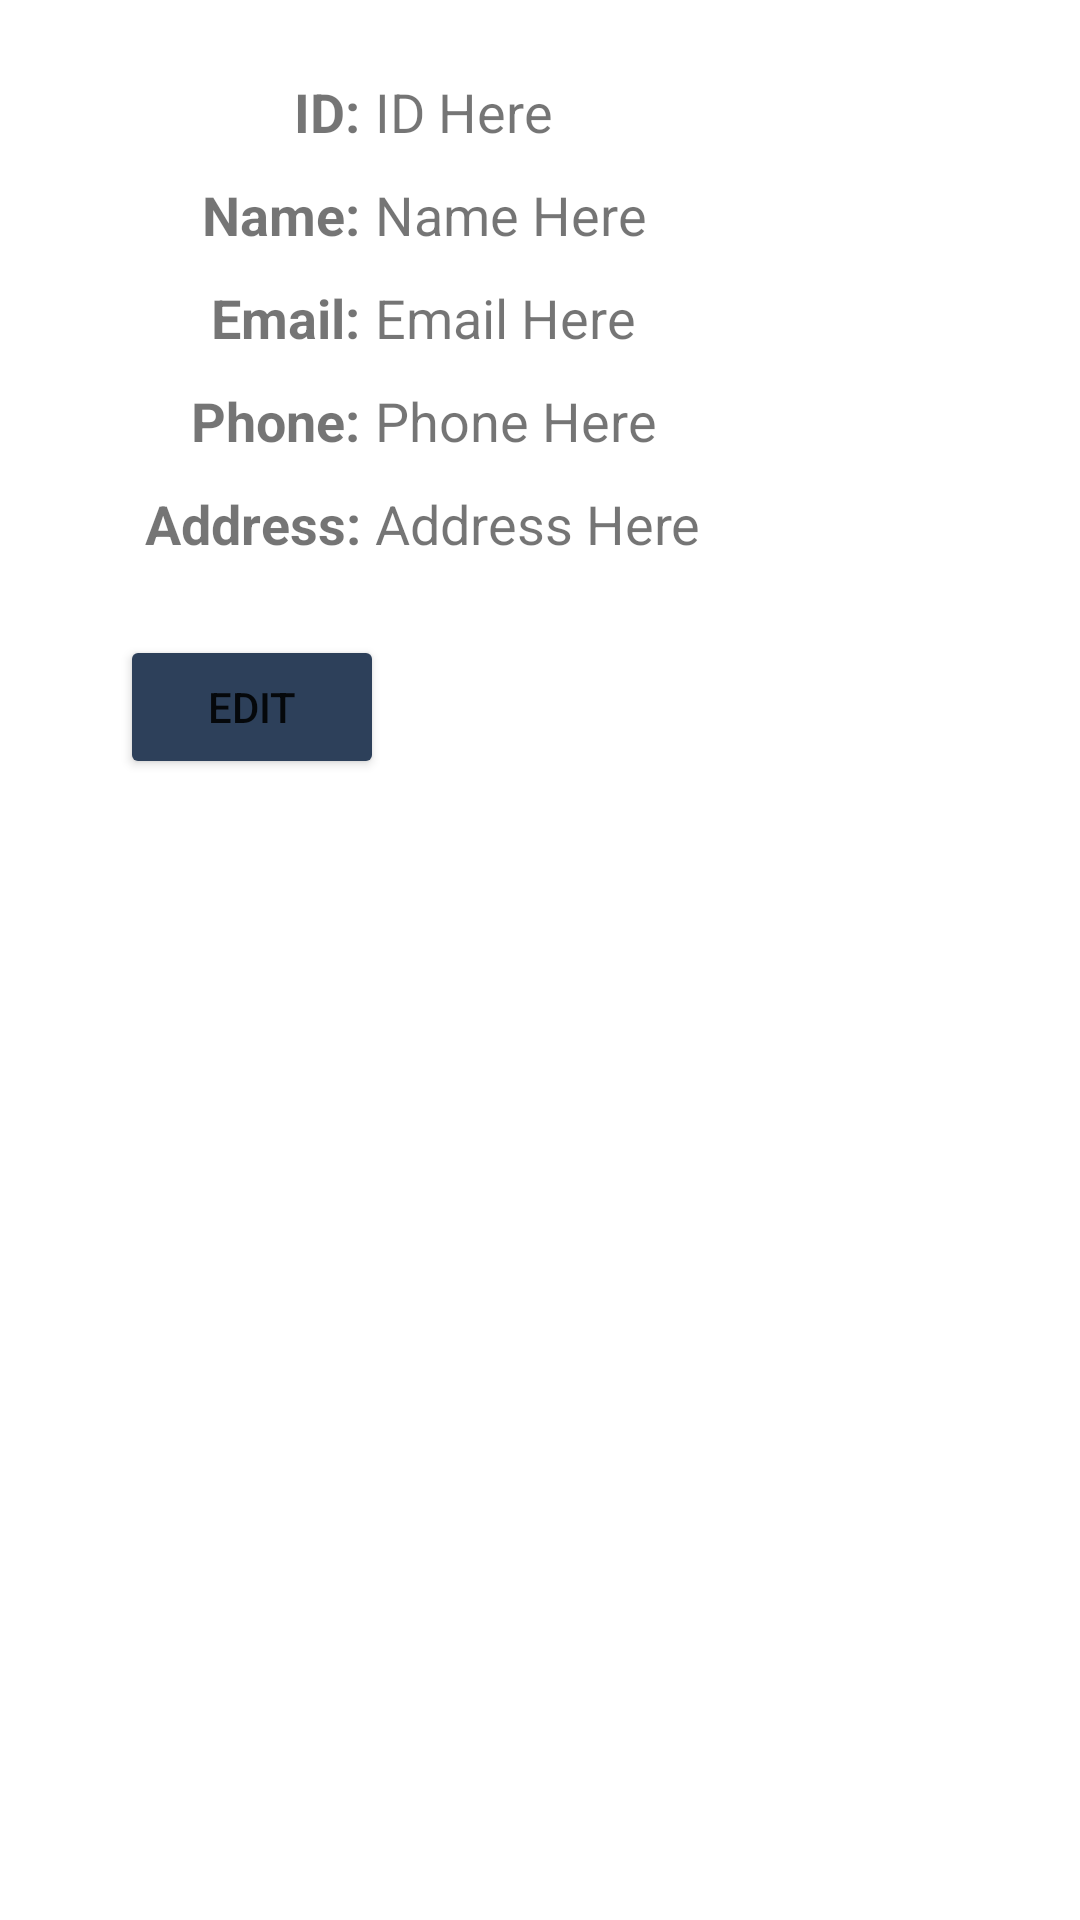

This screen was rendered from an Android layout file. Write that file and the resources it references.
<!-- AndroidManifest.xml: application theme Theme.Cal_Hope_C868 -->
<!-- res/layout/fragment_account.xml -->
<?xml version="1.0" encoding="utf-8"?>
<FrameLayout xmlns:android="http://schemas.android.com/apk/res/android"
    xmlns:tools="http://schemas.android.com/tools"
    android:layout_width="match_parent"
    android:layout_height="match_parent"
    tools:context=".UI.Fragments.AccountFragment">

    <LinearLayout
        android:layout_width="match_parent"
        android:layout_height="wrap_content"
        android:orientation="vertical"
        android:layout_marginTop="15dp"
        android:layout_marginStart="10dp"
        android:layout_marginEnd="10dp">
        <LinearLayout
            android:layout_width="match_parent"
            android:layout_height="wrap_content"
            android:orientation="horizontal"
            android:layout_marginStart="10dp"
            android:layout_marginTop="10dp">
            <TextView
                android:layout_width="100dp"
                android:layout_height="wrap_content"
                android:textStyle="bold"
                android:textAlignment="textEnd"
                android:textSize="18sp"
                android:text="ID:"/>
            <TextView
                android:id="@+id/user_id"
                android:layout_width="wrap_content"
                android:layout_height="wrap_content"
                android:layout_marginStart="5dp"
                android:textSize="18sp"
                android:text="ID Here"/>
        </LinearLayout>
        <LinearLayout
            android:layout_width="match_parent"
            android:layout_height="wrap_content"
            android:orientation="horizontal"
            android:layout_marginStart="10dp"
            android:layout_marginTop="10dp">
            <TextView
                android:layout_width="100dp"
                android:layout_height="wrap_content"
                android:textStyle="bold"
                android:textAlignment="textEnd"
                android:textSize="18sp"
                android:text="Name:"/>
            <TextView
                android:id="@+id/user_name"
                android:layout_width="wrap_content"
                android:layout_height="wrap_content"
                android:layout_marginStart="5dp"
                android:textSize="18sp"
                android:text="Name Here"/>
        </LinearLayout>
        <LinearLayout
            android:layout_width="match_parent"
            android:layout_height="wrap_content"
            android:orientation="horizontal"
            android:layout_marginStart="10dp"
            android:layout_marginTop="10dp">
            <TextView
                android:layout_width="100dp"
                android:layout_height="wrap_content"
                android:textStyle="bold"
                android:textAlignment="textEnd"
                android:textSize="18sp"
                android:text="Email:"/>
            <TextView
                android:id="@+id/user_email"
                android:layout_width="wrap_content"
                android:layout_height="wrap_content"
                android:layout_marginStart="5dp"
                android:textSize="18sp"
                android:text="Email Here"/>
        </LinearLayout>
        <LinearLayout
            android:layout_width="match_parent"
            android:layout_height="wrap_content"
            android:orientation="horizontal"
            android:layout_marginStart="10dp"
            android:layout_marginTop="10dp">
            <TextView
                android:layout_width="100dp"
                android:layout_height="wrap_content"
                android:textStyle="bold"
                android:textAlignment="textEnd"
                android:textSize="18sp"
                android:text="Phone:"/>
            <TextView
                android:id="@+id/user_phone"
                android:layout_width="wrap_content"
                android:layout_height="wrap_content"
                android:layout_marginStart="5dp"
                android:textSize="18sp"
                android:text="Phone Here"/>
        </LinearLayout>
        <LinearLayout
            android:layout_width="match_parent"
            android:layout_height="wrap_content"
            android:orientation="horizontal"
            android:layout_marginStart="10dp"
            android:layout_marginTop="10dp">
            <TextView
                android:layout_width="100dp"
                android:layout_height="wrap_content"
                android:textStyle="bold"
                android:textAlignment="textEnd"
                android:textSize="18sp"
                android:text="Address:"/>
            <TextView
                android:id="@+id/user_address"
                android:layout_width="wrap_content"
                android:layout_height="wrap_content"
                android:layout_marginStart="5dp"
                android:textSize="18sp"
                android:text="Address Here"/>
        </LinearLayout>
        <LinearLayout
            android:layout_width="match_parent"
            android:layout_height="wrap_content"
            android:layout_marginTop="25dp"
            android:orientation="horizontal">

            <Button
                android:id="@+id/edit_account_button"
                android:layout_width="wrap_content"
                android:layout_height="wrap_content"
                android:layout_marginStart="30dp"
                android:backgroundTint="@color/colorAccent"
                android:text="@string/edit" />
        </LinearLayout>
    </LinearLayout>
</FrameLayout>
<!-- resources referenced by this layout -->
<resources>
  <color name="colorAccent">#2D405A</color>
  <string name="edit">EDIT</string>
  <style name="Theme.Cal_Hope_C868" parent="Theme.MaterialComponents.Light.NoActionBar">
          
          <item name="colorPrimary">@color/colorAccent</item>
          <item name="colorPrimaryVariant">@color/colorAccent</item>
          <item name="colorOnPrimary">@color/white</item>
          
          <item name="colorSecondary">@color/teal_200</item>
          <item name="colorSecondaryVariant">@color/teal_700</item>
          <item name="colorOnSecondary">@color/black</item>
          
          <item name="android:statusBarColor" tools:targetApi="l">?attr/colorPrimaryVariant</item>
          <item name="titleTextColor">@android:color/white</item>
          
      </style>
  <color name="white">#FFFFFFFF</color>
  <color name="teal_200">#2D405A</color>
  <color name="teal_700">#FF018786</color>
  <color name="black">#FF000000</color>
</resources>
